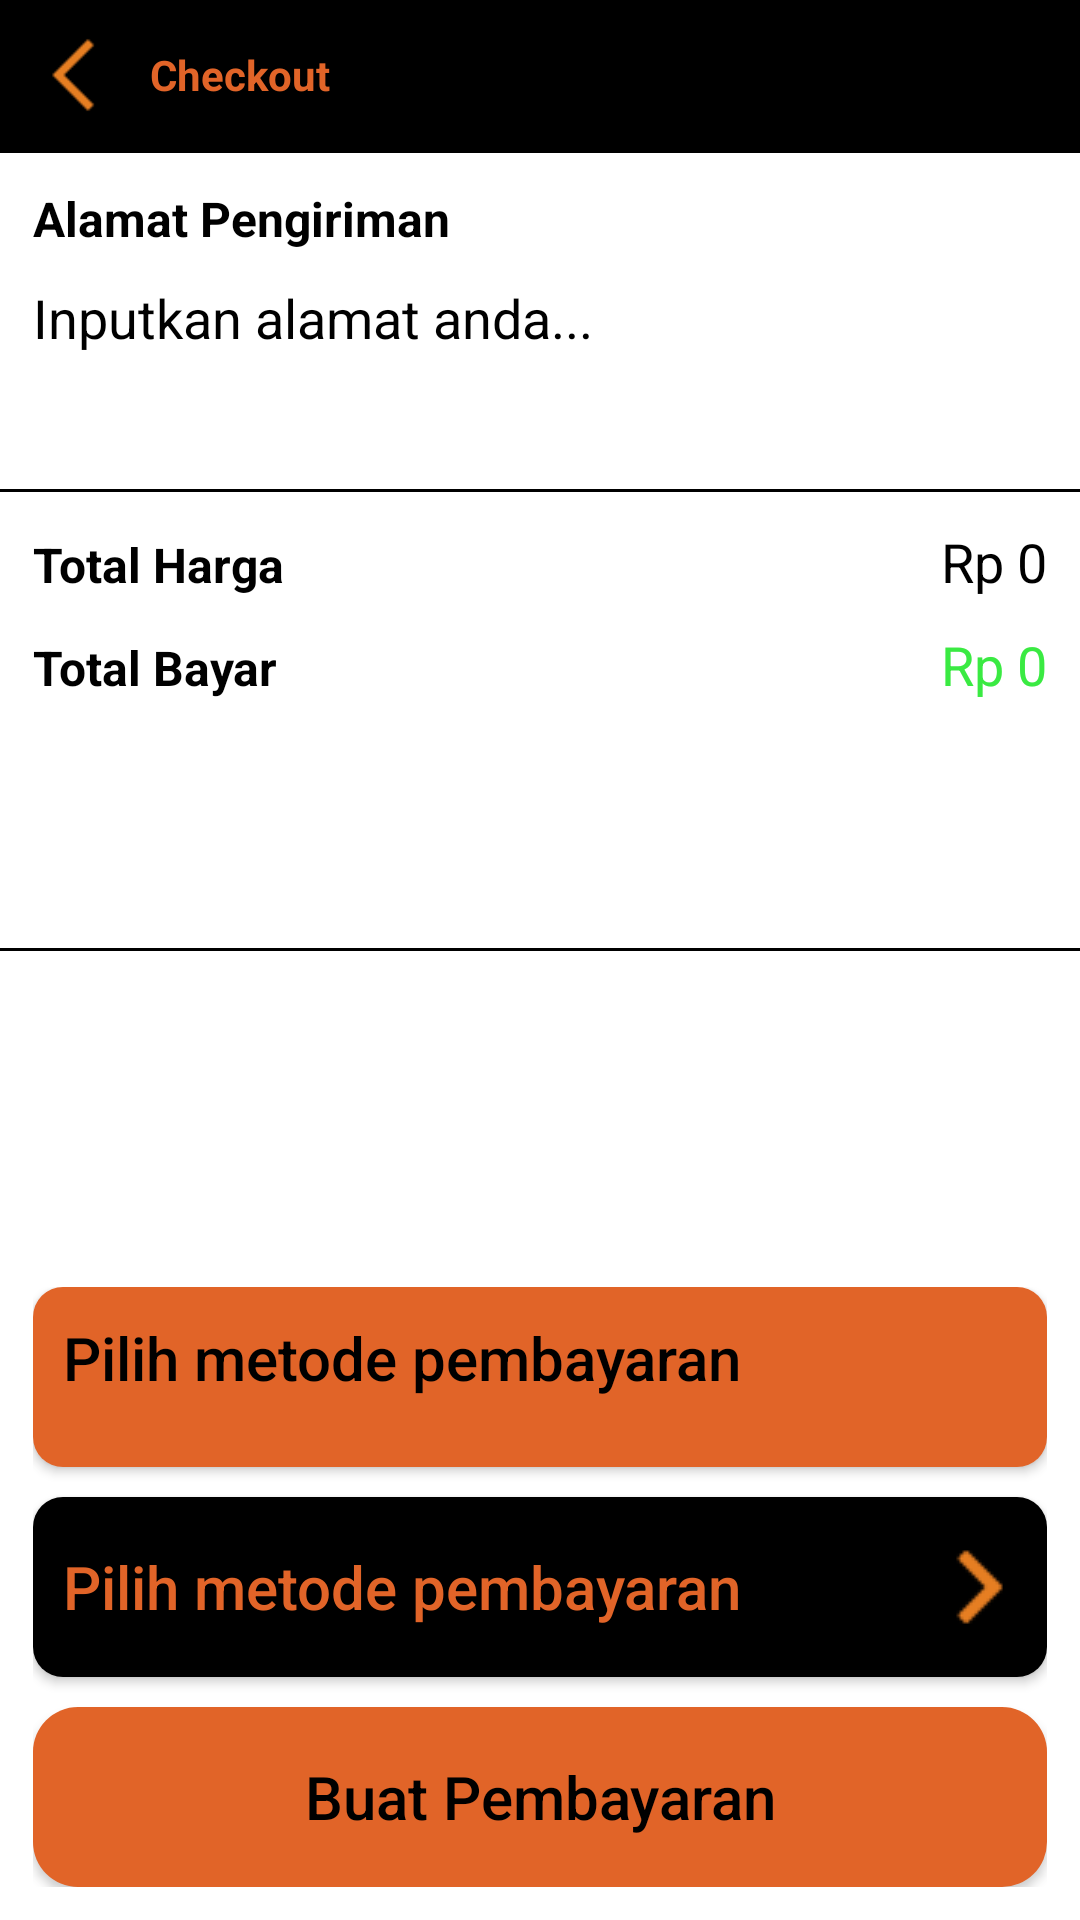

Produce the Android XML layout that renders to this screen, including the resource entries it uses.
<!-- AndroidManifest.xml: application theme AppTheme -->
<!-- res/layout/activity_checkout.xml -->
<?xml version="1.0" encoding="utf-8"?>
<LinearLayout
    android:orientation="vertical"
    xmlns:android="http://schemas.android.com/apk/res/android"
    xmlns:app="http://schemas.android.com/apk/res-auto"
    xmlns:tools="http://schemas.android.com/tools"
    android:layout_width="match_parent"
    android:background="@color/colorAccent"
    android:layout_height="match_parent"
    tools:context=".ui.activity.checkout.CheckoutActivity">

    <LinearLayout
        android:layout_width="match_parent"
        android:layout_height="50dp"
        android:background="@color/colorPrimary"
        android:orientation="horizontal">

        <ImageView
            android:id="@+id/back_imageview"
            android:layout_width="150dp"
            android:layout_height="50dp"
            android:layout_weight="1"
            android:padding="10dp"
            android:scaleType="centerInside"
            app:srcCompat="@drawable/back" />

        <TextView
            android:layout_width="match_parent"
            android:layout_height="match_parent"
            android:layout_weight="1"
            android:gravity="left|center"
            android:text="@string/checkout"
            android:textColor="@color/colorPrimaryDark"
            android:textSize="14sp"
            android:textStyle="bold" />

        <ImageView
            android:layout_width="150dp"
            android:layout_height="50dp"
            android:layout_weight="1"
            android:padding="10dp"
            android:scaleType="centerInside" />

    </LinearLayout>

    <FrameLayout
        android:id="@+id/checkout_main_layout"
        android:layout_width="match_parent"
        android:background="@color/textColorWhite"
        android:layout_height="match_parent">

        <androidx.core.widget.NestedScrollView
            android:layout_width="match_parent"
            android:layout_height="match_parent"
            tools:visibility="visible">

            <LinearLayout
                android:layout_width="match_parent"
                android:layout_height="wrap_content"
                android:orientation="vertical">


                <androidx.recyclerview.widget.RecyclerView
                    android:id="@+id/checkout_item_recycleview"
                    android:layout_width="match_parent"
                    android:layout_height="match_parent" />

                <LinearLayout
                    android:layout_width="match_parent"
                    android:layout_height="1dp"
                    android:background="@color/colorPrimary"
                    android:orientation="vertical" />

                <LinearLayout
                    android:layout_width="match_parent"
                    android:layout_height="wrap_content"
                    android:layout_margin="1dp"
                    android:gravity="center"
                    android:minHeight="110dp"
                    android:orientation="vertical"
                    android:padding="10dp">

                    <TextView
                        android:layout_width="match_parent"
                        android:layout_height="wrap_content"
                        android:gravity="left|center"
                        android:text="@string/address_send"
                        android:textColor="@color/colorPrimary"
                        android:textSize="16sp"
                        android:textStyle="bold" />

                    <TextView
                        android:id="@+id/address_textview"
                        android:layout_width="match_parent"
                        android:layout_height="wrap_content"
                        android:layout_marginTop="10dp"
                        android:layout_weight="1"
                        android:gravity="left|top"
                        android:text="@string/enter_address"
                        android:textColor="@color/colorPrimary"
                        android:textSize="18sp" />

                </LinearLayout>

                <LinearLayout
                    android:layout_width="match_parent"
                    android:layout_height="1dp"
                    android:background="@color/colorPrimary"
                    android:orientation="vertical" />

                <LinearLayout
                    android:layout_width="match_parent"
                    android:layout_height="wrap_content"
                    android:layout_margin="1dp"
                    android:minHeight="150dp"
                    android:orientation="vertical"
                    android:padding="10dp">

                    <LinearLayout
                        android:layout_width="match_parent"
                        android:layout_height="wrap_content"
                        android:orientation="horizontal">

                        <TextView
                            android:layout_width="match_parent"
                            android:layout_height="wrap_content"
                            android:layout_weight="1"
                            android:gravity="left|center"
                            android:text="@string/total_price"
                            android:textColor="@color/colorPrimary"
                            android:textSize="16sp"
                            android:textStyle="bold" />

                        <TextView
                            android:id="@+id/total_textview"
                            android:layout_width="match_parent"
                            android:layout_height="wrap_content"
                            android:layout_weight="1"
                            android:gravity="right|center"
                            android:text="Rp 0"
                            android:textColor="@color/colorPrimary"
                            android:textSize="18sp" />

                    </LinearLayout>

                    <LinearLayout
                        android:layout_width="match_parent"
                        android:layout_height="wrap_content"
                        android:layout_marginTop="10dp"
                        android:orientation="horizontal">

                        <TextView
                            android:layout_width="match_parent"
                            android:layout_height="wrap_content"
                            android:layout_weight="1"
                            android:gravity="left|center"
                            android:text="@string/total_pay"
                            android:textColor="@color/colorPrimary"
                            android:textSize="16sp"
                            android:textStyle="bold" />

                        <TextView
                            android:id="@+id/total_pay_textview"
                            android:layout_width="match_parent"
                            android:layout_height="wrap_content"
                            android:layout_weight="1"
                            android:gravity="right|center"
                            android:text="Rp 0"
                            android:textColor="@color/textColorGreen"
                            android:textSize="18sp" />

                    </LinearLayout>

                </LinearLayout>

                <LinearLayout
                    android:layout_width="match_parent"
                    android:layout_height="1dp"
                    android:background="@color/colorPrimary"
                    android:orientation="vertical" />

                <LinearLayout
                    android:layout_width="match_parent"
                    android:layout_height="300dp"
                    android:background="@color/textColorWhite"
                    android:orientation="vertical" />

            </LinearLayout>

        </androidx.core.widget.NestedScrollView>

        <LinearLayout
            android:layout_width="match_parent"
            android:layout_height="wrap_content"
            android:layout_gravity="bottom"
            android:layout_margin="1dp"
            android:gravity="center"
            android:minHeight="150dp"
            android:orientation="vertical"
            android:padding="10dp">

            <Button
                android:id="@+id/payment_method_choosed_button"
                android:layout_width="match_parent"
                android:layout_height="wrap_content"
                android:layout_gravity="bottom"
                android:layout_marginBottom="10dp"
                android:background="@drawable/rounded_shape_4"
                android:drawableRight="@drawable/next"
                android:gravity="left|top"
                android:minHeight="60dp"
                android:paddingStart="10dp"
                android:paddingLeft="10dp"
                android:paddingTop="10dp"
                android:paddingRight="10dp"
                android:paddingBottom="10dp"
                android:text="@string/choose_payment"
                android:textAllCaps="false"
                android:textColor="@color/colorPrimary"
                android:textSize="20sp"
                tools:visibility="gone" />

            <Button
                android:id="@+id/choose_payment_method_button"
                android:layout_width="match_parent"
                android:layout_height="wrap_content"
                android:layout_gravity="bottom"
                android:layout_marginBottom="10dp"
                android:background="@drawable/rounded_shape_4_black"
                android:drawableRight="@drawable/next_orange"
                android:gravity="left|center"
                android:minHeight="60dp"
                android:paddingStart="10dp"
                android:paddingLeft="10dp"
                android:paddingTop="10dp"
                android:paddingRight="10dp"
                android:paddingBottom="10dp"
                android:text="@string/choose_payment"
                android:textAllCaps="false"
                android:textColor="@color/colorPrimaryDark"
                android:textSize="20sp" />

            <Button
                android:id="@+id/create_checkout_button"
                android:layout_width="match_parent"
                android:layout_height="wrap_content"
                android:layout_gravity="bottom"
                android:background="@drawable/rounded_shape_3"
                android:minHeight="60dp"
                android:paddingStart="40dp"
                android:paddingEnd="40dp"
                android:text="@string/make_payment"
                android:textAllCaps="false"
                android:textColor="@color/colorPrimary"
                android:textSize="20sp" />

        </LinearLayout>

        <androidx.coordinatorlayout.widget.CoordinatorLayout
            android:id="@+id/checkout_coordinator"
            android:layout_width="match_parent"
            android:layout_height="match_parent"
            android:layout_gravity="bottom" />

    </FrameLayout>

    <include
        android:id="@+id/loading_layout"
        layout="@layout/loading_data_layout"
        android:layout_width="match_parent"
        android:layout_height="match_parent"
        tools:visibility="gone" />

    <include
        android:id="@+id/error_layout"
        layout="@layout/error_message_layout"
        android:layout_width="match_parent"
        android:layout_height="match_parent"
        tools:visibility="gone" />

</LinearLayout>
<!-- res/layout/loading_data_layout.xml (included above) -->
<?xml version="1.0" encoding="utf-8"?>
<LinearLayout xmlns:android="http://schemas.android.com/apk/res/android"
    android:layout_width="match_parent"
    android:layout_height="match_parent"
    android:elevation="2dp"
    android:orientation="vertical">

    <LinearLayout
        android:layout_width="match_parent"
        android:layout_height="match_parent"
        android:layout_gravity="center"
        android:gravity="center"
        android:orientation="vertical">

        <ProgressBar
            style="@android:style/Widget.DeviceDefault.Light.ProgressBar.Large"
            android:layout_width="match_parent"
            android:layout_height="50dp"
            android:layout_margin="50dp"
            android:indeterminateTint="@color/colorPrimaryDark" />

        <TextView
            android:id="@+id/loading_message"
            android:layout_width="wrap_content"
            android:layout_height="wrap_content"
            android:textColor="@color/textColorWhite"
            android:textSize="18sp" />

    </LinearLayout>

</LinearLayout>
<!-- res/layout/error_message_layout.xml (included above) -->
<?xml version="1.0" encoding="utf-8"?>
<LinearLayout xmlns:android="http://schemas.android.com/apk/res/android"
    xmlns:app="http://schemas.android.com/apk/res-auto"
    xmlns:tools="http://schemas.android.com/tools"
    android:layout_width="match_parent"
    android:layout_height="match_parent"
    android:elevation="2dp"
    android:orientation="vertical">

    <LinearLayout
        android:layout_width="match_parent"
        android:layout_height="match_parent"
        android:layout_gravity="center"
        android:gravity="center"
        android:orientation="vertical">


        <TextView
            android:id="@+id/error_message_text"
            android:layout_width="250dp"
            android:layout_height="wrap_content"
            android:layout_margin="20dp"
            android:gravity="center"
            android:text="oops something wrong happend"
            android:textAlignment="center"
            android:textColor="@color/textColorWhite"
            android:textSize="18sp" />

        <Button
            style="@style/AppTheme.RoundedCornerMaterialButton"
            android:id="@+id/button_try_again"
            android:layout_width="wrap_content"
            android:layout_height="wrap_content"
            android:layout_gravity="bottom|center"
            android:minHeight="50dp"
            android:layout_marginTop="20dp"
            android:paddingStart="80dp"
            android:paddingEnd="80dp"
            android:textAllCaps="false"
            android:text="@string/try_again"
            android:textColor="@color/textColorWhite"
            android:textSize="20sp" />

    </LinearLayout>

</LinearLayout>
<!-- resources referenced by this layout -->
<resources>
  <color name="colorAccent">#444747</color>
  <color name="colorPrimary">#000000</color>
  <color name="colorPrimaryDark">#E16428</color>
  <color name="textColorGreen">#3AEA42</color>
  <color name="textColorWhite">#FFFFFF</color>
  <!-- drawable back: png bitmap (drawable, 561 bytes) -->
  <!-- drawable next_orange: png bitmap (drawable, 579 bytes) -->
  <!-- drawable rounded_shape_3 (drawable-v24) -->
  <shape xmlns:android="http://schemas.android.com/apk/res/android"
      android:shape="rectangle"
      android:padding="10dp">
  
      <solid android:color="@color/colorPrimaryDark" />
      <corners
          android:bottomRightRadius="15dp"
          android:bottomLeftRadius="15dp"
          android:topLeftRadius="15dp"
          android:topRightRadius="15dp" />
  </shape>
  <!-- drawable rounded_shape_4 (drawable) -->
  <shape xmlns:android="http://schemas.android.com/apk/res/android"
      android:shape="rectangle"
      android:padding="10dp">
  
      <solid android:color="@color/colorPrimaryDark" />
      <corners
          android:bottomRightRadius="10dp"
          android:bottomLeftRadius="10dp"
          android:topLeftRadius="10dp"
          android:topRightRadius="10dp" />
  </shape>
  <!-- drawable rounded_shape_4_black (drawable) -->
  <shape xmlns:android="http://schemas.android.com/apk/res/android"
      android:shape="rectangle"
      android:padding="10dp">
  
      <solid android:color="@color/colorPrimary" />
      <corners
          android:bottomRightRadius="10dp"
          android:bottomLeftRadius="10dp"
          android:topLeftRadius="10dp"
          android:topRightRadius="10dp" />
  </shape>
  <string name="address_send">Alamat Pengiriman</string>
  <string name="checkout">Checkout</string>
  <string name="choose_payment">Pilih metode pembayaran</string>
  <string name="enter_address">Inputkan alamat anda...</string>
  <string name="make_payment">Buat Pembayaran</string>
  <string name="total_pay">Total Bayar</string>
  <string name="total_price">Total Harga</string>
  <string name="try_again">Coba Lagi</string>
  <style name="AppTheme.RoundedCornerMaterialButton" parent="Widget.AppCompat.Button.Colored">
          <item name="android:background">@drawable/rounded_shape</item>
      </style>
  <style name="AppTheme" parent="Theme.AppCompat.Light.NoActionBar">
          
          <item name="colorPrimary">@color/colorPrimary</item>
          <item name="colorPrimaryDark">@color/colorPrimaryDark</item>
          <item name="colorAccent">@color/colorAccent</item>
      </style>
</resources>
